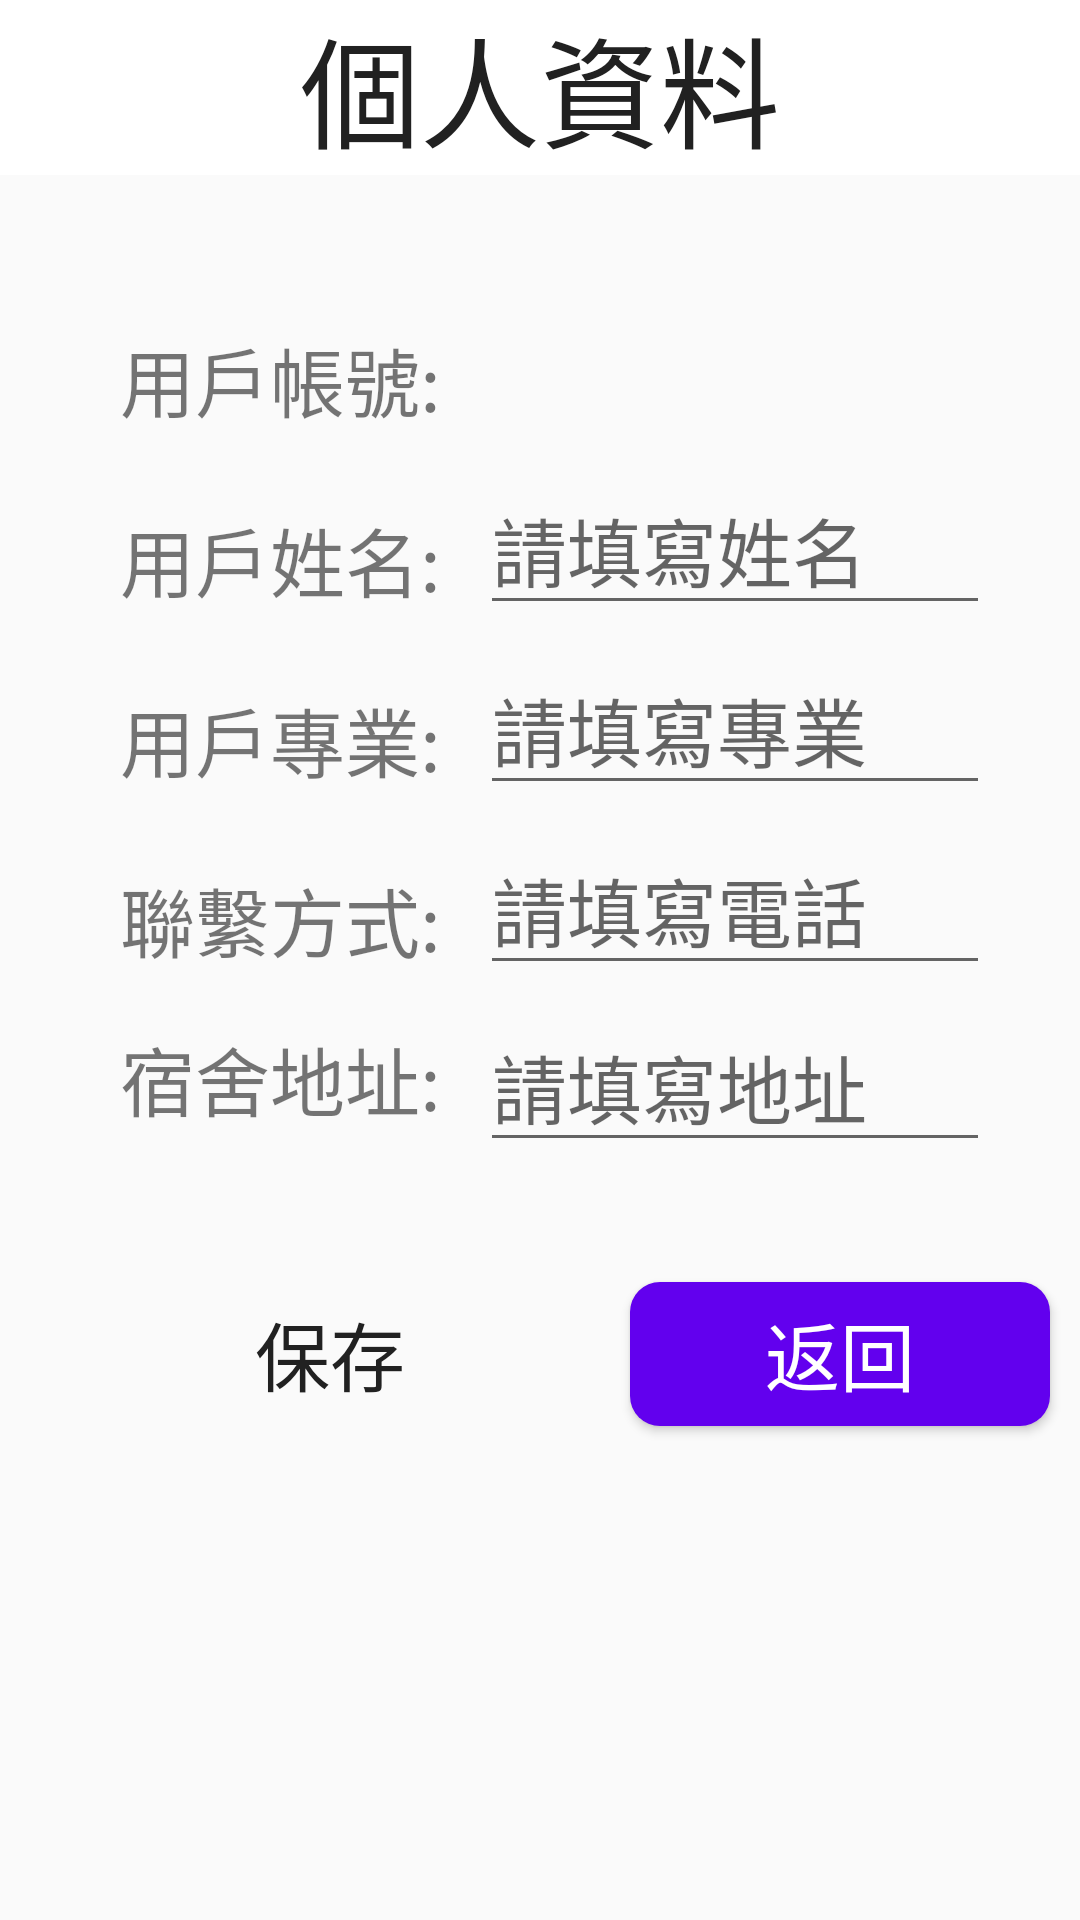

Android layout source for this screen:
<!-- AndroidManifest.xml: application theme AppTheme -->
<!-- res/layout/activity_modify_info.xml -->
<?xml version="1.0" encoding="utf-8"?>
<RelativeLayout xmlns:android="http://schemas.android.com/apk/res/android"
    android:layout_width="match_parent"
    android:layout_height="match_parent">

    <TextView
        android:id="@+id/tv_my_info"
        android:layout_width="match_parent"
        android:layout_height="wrap_content"
        android:background="@color/colorWhite"
        android:gravity="center_horizontal"
        android:text="個人資料"
        android:textColor="@color/colorBlack"
        android:textSize="40sp"/>

    <TextView
        android:layout_width="match_parent"
        android:layout_height="40dp"
        android:layout_below="@+id/tv_my_info"
        android:layout_marginStart="40dp"
        android:layout_marginTop="50dp"
        android:text="用戶帳號:"
        android:textSize="25sp" />
    <TextView
        android:id="@+id/tv_stu_number"
        android:layout_width="match_parent"
        android:layout_height="40dp"
        android:layout_below="@+id/tv_my_info"
        android:layout_marginTop="50dp"
        android:textSize="25sp"
        android:layout_marginStart="160dp"/>

    <TextView
        android:layout_width="match_parent"
        android:layout_height="40dp"
        android:layout_below="@+id/tv_stu_number"
        android:layout_marginStart="40dp"
        android:layout_marginTop="20dp"
        android:text="用戶姓名:"
        android:textSize="25sp" />

    <EditText
        android:id="@+id/et_stu_name"
        android:layout_width="match_parent"
        android:layout_height="50dp"
        android:layout_below="@+id/tv_stu_number"
        android:layout_marginStart="160dp"
        android:layout_marginTop="10dp"
        android:layout_marginEnd="30dp"
        android:hint="請填寫姓名"
        android:maxLines="1"
        android:textSize="25sp" />

    <TextView
        android:layout_width="match_parent"
        android:layout_height="50dp"
        android:layout_below="@+id/et_stu_name"
        android:layout_marginStart="40dp"
        android:layout_marginTop="20dp"
        android:text="用戶專業:"
        android:textSize="25sp" />

    <EditText
        android:id="@+id/et_stu_major"
        android:layout_width="match_parent"
        android:layout_height="50dp"
        android:layout_below="@+id/et_stu_name"
        android:layout_marginStart="160dp"
        android:layout_marginTop="10dp"
        android:layout_marginEnd="30dp"
        android:hint="請填寫專業"
        android:maxLines="1"
        android:textSize="25sp" />

    <TextView
        android:layout_width="match_parent"
        android:layout_height="50dp"
        android:layout_below="@+id/et_stu_major"
        android:layout_marginStart="40dp"
        android:layout_marginTop="20dp"
        android:text="聯繫方式:"
        android:textSize="25sp" />

    <EditText
        android:id="@+id/et_stu_phone"
        android:layout_width="match_parent"
        android:layout_height="50dp"
        android:layout_below="@+id/et_stu_major"
        android:layout_marginStart="160dp"
        android:layout_marginTop="10dp"
        android:layout_marginEnd="30dp"
        android:hint="請填寫電話"
        android:inputType="phone"
        android:maxLines="1"
        android:textSize="25sp" />

    <TextView
        android:layout_width="match_parent"
        android:layout_height="50dp"
        android:layout_below="@+id/et_stu_phone"
        android:layout_marginStart="40dp"
        android:layout_marginTop="13dp"
        android:text="宿舍地址:"
        android:textSize="25sp" />

    <EditText
        android:id="@+id/et_stu_address"
        android:layout_width="match_parent"
        android:layout_height="50dp"
        android:layout_below="@+id/et_stu_phone"
        android:layout_marginStart="160dp"
        android:layout_marginTop="9dp"
        android:layout_marginEnd="30dp"
        android:hint="請填寫地址"
        android:maxLines="1"
        android:textSize="25sp" />

    <Button
        android:id="@+id/btn_save_info"
        android:layout_width="180dp"
        android:layout_height="wrap_content"
        android:layout_below="@+id/et_stu_address"
        android:text="保存"
        android:textSize="25sp"
        android:textColor="@color/colorBlack"
        android:layout_marginTop="40dp"
        android:background="@drawable/btn_publish"
        android:layout_marginStart="20dp"
        android:layout_marginEnd="10dp"/>
    <Button
        android:id="@+id/btn_back"
        android:layout_width="180dp"
        android:layout_height="wrap_content"
        android:layout_below="@+id/et_stu_address"
        android:text="返回"
        android:textSize="25sp"
        android:textColor="@color/colorWhite"
        android:layout_marginTop="40dp"
        android:background="@drawable/btn_cancel"
        android:layout_marginStart="210dp"
        android:layout_marginEnd="10dp"/>

</RelativeLayout>
<!-- resources referenced by this layout -->
<resources>
  <color name="colorBlack">#212121</color>
  <color name="colorWhite">#FFFFFF</color>
  <!-- drawable btn_cancel (drawable) -->
  <?xml version="1.0" encoding="utf-8"?>
  <shape xmlns:android="http://schemas.android.com/apk/res/android"
      android:shape="rectangle">
      <solid android:color="@color/purple_500"/>
      
      <corners
          android:radius="10dp"/>
  </shape>
  <style name="AppTheme" parent="Theme.AppCompat.Light.DarkActionBar">
          
          <item name="colorPrimary">@color/purple_500</item>
          <item name="colorAccent">@color/colorRed</item>
  
      </style>
  <color name="purple_500">#FF6200EE</color>
  <color name="colorRed">#DC143C</color>
</resources>
